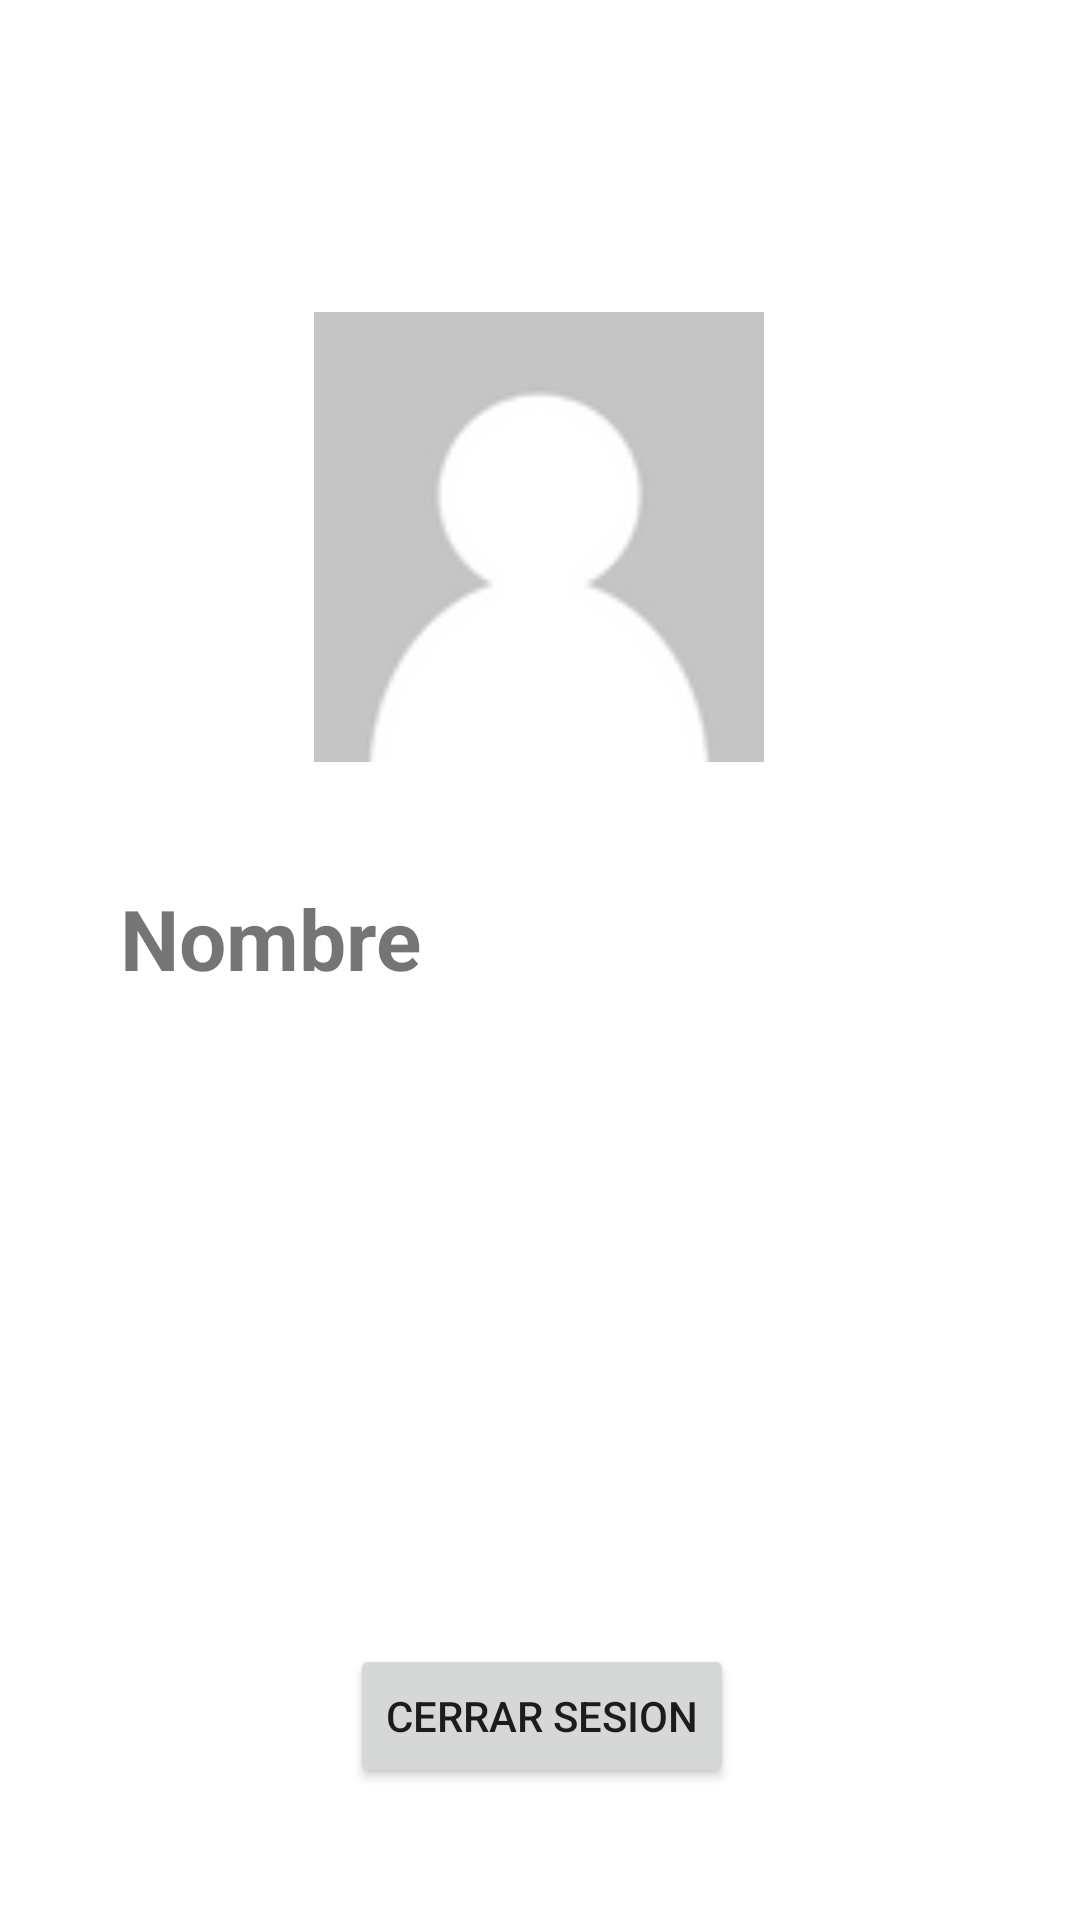

The Android layout XML behind this screen, and the referenced resources:
<!-- AndroidManifest.xml: application theme Theme.FacebookApp -->
<!-- res/layout/fragment_profile.xml -->
<?xml version="1.0" encoding="utf-8"?>
<androidx.constraintlayout.widget.ConstraintLayout xmlns:android="http://schemas.android.com/apk/res/android"
    xmlns:app="http://schemas.android.com/apk/res-auto"
    xmlns:tools="http://schemas.android.com/tools"
    android:layout_width="match_parent"
    android:layout_height="match_parent">

    <ImageView
        android:id="@+id/imageView"
        android:layout_width="150dp"
        android:layout_height="150dp"
        android:layout_marginTop="104dp"
        app:layout_constraintEnd_toEndOf="parent"
        app:layout_constraintHorizontal_bias="0.498"
        app:layout_constraintStart_toStartOf="parent"
        app:layout_constraintTop_toTopOf="parent"
        app:srcCompat="@drawable/user_generic" />

    <TextView
        android:id="@+id/textVName"
        android:layout_width="0dp"
        android:layout_height="wrap_content"
        android:layout_marginStart="40dp"
        android:layout_marginTop="40dp"
        android:layout_marginEnd="40dp"
        android:text="Nombre"
        android:textSize="28dp"
        android:textStyle="bold"
        app:layout_constraintEnd_toEndOf="parent"
        app:layout_constraintHorizontal_bias="0.0"
        app:layout_constraintStart_toStartOf="parent"
        app:layout_constraintTop_toBottomOf="@+id/imageView" />

    <Button
        android:id="@+id/btn_logout"
        android:layout_width="wrap_content"
        android:layout_height="wrap_content"
        android:layout_marginBottom="44dp"
        android:text="cerrar sesion"
        app:layout_constraintBottom_toBottomOf="parent"
        app:layout_constraintEnd_toEndOf="parent"
        app:layout_constraintHorizontal_bias="0.503"
        app:layout_constraintStart_toStartOf="parent" />
</androidx.constraintlayout.widget.ConstraintLayout>
<!-- resources referenced by this layout -->
<resources>
  <!-- drawable user_generic: png bitmap (drawable, 3534 bytes) -->
  <style name="Theme.FacebookApp" parent="Theme.MaterialComponents.DayNight.DarkActionBar">
          
          <item name="colorPrimary">@color/blue_500</item>
          <item name="colorPrimaryVariant">@color/purple_700</item>
          <item name="colorOnPrimary">@color/white</item>
          
          <item name="colorSecondary">@color/teal_200</item>
          <item name="colorSecondaryVariant">@color/teal_700</item>
          <item name="colorOnSecondary">@color/black</item>
          
          <item name="android:statusBarColor" tools:targetApi="l">?attr/colorPrimaryVariant</item>
          
      </style>
  <color name="blue_500">#0E72EC</color>
  <color name="purple_700">#0E72EC</color>
  <color name="white">#FFFFFFFF</color>
  <color name="teal_200">#219ebc</color>
  <color name="teal_700">#219ebc</color>
  <color name="black">#FF000000</color>
</resources>
